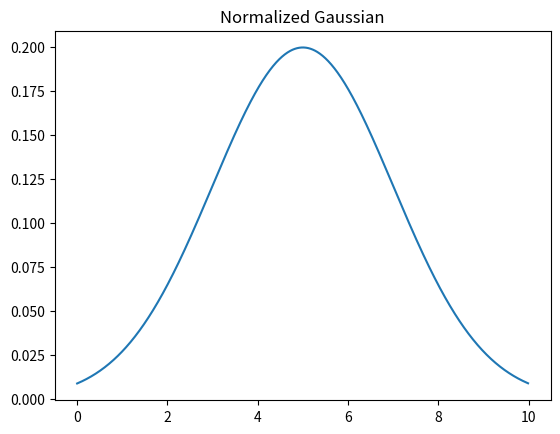

Write the Python code that produced this figure. (Note: this script raises an exception after producing the figure.)
# Joseph Whittier - 5/20/2025
# Python tutorial

# print to console
print("Hello World")

# creating data and plotting, saving image
import numpy as np
import matplotlib.pyplot as plt

def Gauss(x,mu,sigma): # normalized Gaussian distribution in x
    A=1/(np.sqrt(2*np.pi*sigma**2))
    return A*np.exp(-(x-mu)**2/(2*sigma**2))

x=np.arange(0,10,0.01) # x from 0 to 10, step size 0.01
y=Gauss(x,5,2) # distribution with mean of 5, std of 2

plt.plot(x,y) # plotting data with title, and saving to file
plt.title("Normalized Gaussian")
plt.savefig('gaussian.png')
plt.show()

# variables, loops, if/else, file i/o
# reading three different data files from another project
pi2=[[float(x) for x in line.split()] # pi/2 offset
     for line in open("pass5pi2Poincare.txt", "r").readlines()]

pi4=[[float(x) for x in line.split()] # pi/4 offset
     for line in open("pass5pi4Poincare.txt", "r").readlines()]

pi0=[[float(x) for x in line.split()] # no offset
     for line in open("pass50Poincare.txt", "r").readlines()]

# Transposing data for plotting
pi2T=np.zeros((2,len(pi2)))
for i in range(len(pi2)):
    pi2T[0][i]=pi2[i][0]
    pi2T[1][i]=pi2[i][1]

pi4T=np.zeros((2,len(pi4)))
for i in range(len(pi4)):
    pi4T[0][i]=pi4[i][0]
    pi4T[1][i]=pi4[i][1]

pi0T=np.zeros((2,len(pi0)))
for i in range(len(pi0)):
    pi0T[0][i]=pi0[i][0]
    pi0T[1][i]=pi0[i][1]

# Plotting datasets together with legend (saving file)
plt.title("Great Wave off Poincare")
plt.plot(pi2T[0],pi2T[1],'b.',label="2*Pi Offset")
plt.plot(pi4T[0],pi4T[1],'r.',label="4*Pi Offset")
plt.plot(pi0T[0],pi0T[1],'k.',label="No Offset")
plt.legend()
plt.savefig('PoincareWave.png')
plt.show()

# saving concatenated data
f=open("new.txt", "w")
f.write("Pi/2 Pi/4 0\n")
for i in range(len(pi0T[0])):
    f.write((str(pi2T[0][i])+" "+str(pi2T[1][i])+" "))
    f.write((str(pi4T[0][i])+" "+str(pi4T[1][i])+" "))
    f.write((str(pi0T[0][i])+" "+str(pi0T[1][i])+"\n"))
f.close()
